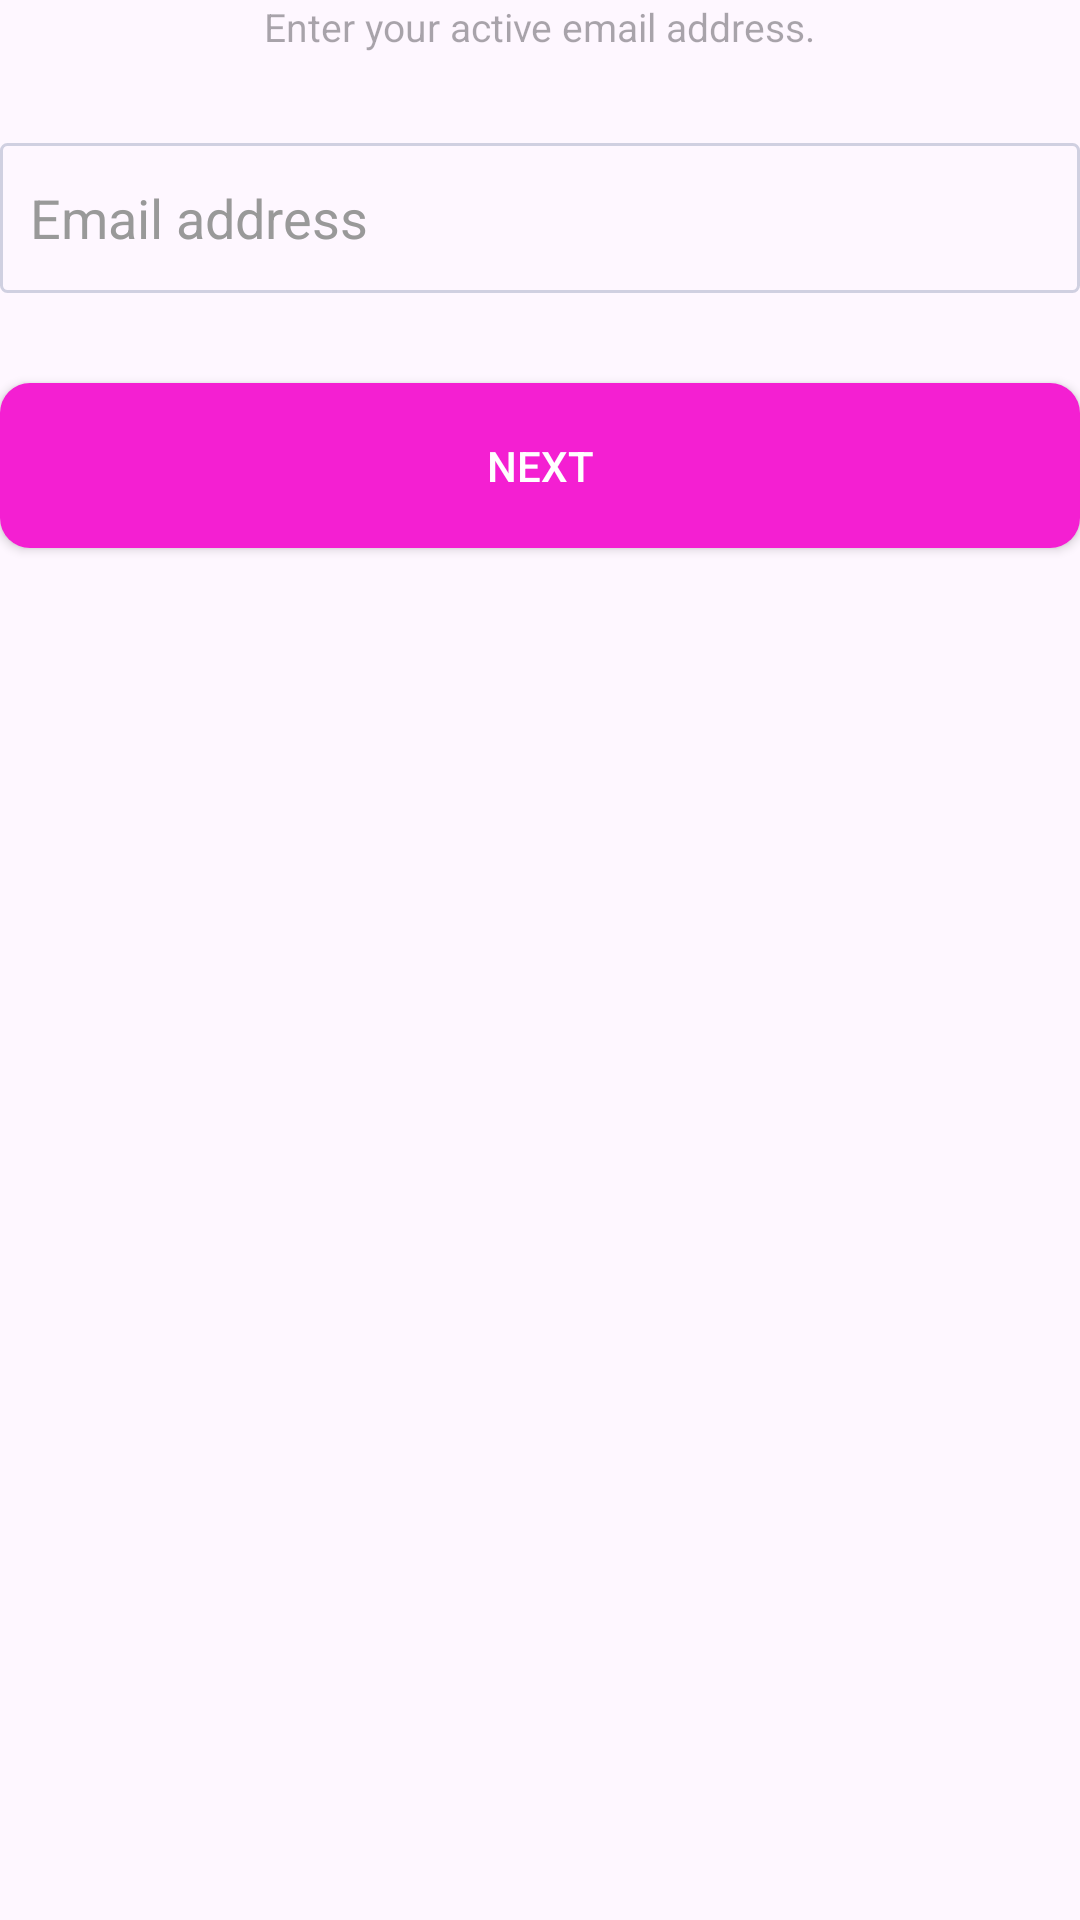

Layout XML and referenced resources for this Android screen:
<!-- AndroidManifest.xml: application theme Theme.Tab -->
<!-- res/layout/forgot_password_email.xml -->
<?xml version="1.0" encoding="utf-8"?>
<androidx.appcompat.widget.LinearLayoutCompat
    xmlns:android="http://schemas.android.com/apk/res/android"
    android:orientation="vertical"
    android:gravity="center_horizontal"
    android:layout_width="match_parent"
    android:layout_height="match_parent">


    <androidx.appcompat.widget.AppCompatTextView
        android:textSize="13sp"
        android:layout_marginBottom="30dp"
        android:hint="Enter your active email address."
        android:layout_width="wrap_content"
        android:layout_height="wrap_content"/>

    <androidx.appcompat.widget.AppCompatTextView
        android:id="@+id/error_msg_email"
        android:textColor="@color/red"
        android:visibility="gone"
        android:layout_marginBottom="10dp"
        android:text="You can't proceed with this field empty!"
        android:layout_width="wrap_content"
        android:layout_height="wrap_content"/>

    <androidx.appcompat.widget.AppCompatEditText
        android:id="@+id/email_address"
        android:textColorHint="@color/hint"
        android:textColor="@color/gray2"
        android:inputType="text"
        android:paddingStart="10dp"
        android:background="@drawable/input_field"
        android:hint="Email address"
        android:layout_width="match_parent"
        android:layout_height="50dp"/>


    <androidx.appcompat.widget.AppCompatButton
        android:id="@+id/next_button"
        android:textColor="@color/white"
        android:layout_gravity="center"
        android:text="Next"
        android:layout_marginTop="30dp"
        android:background="@drawable/button"
        android:layout_width="match_parent"
        android:layout_height="55dp"/>

</androidx.appcompat.widget.LinearLayoutCompat>
<!-- resources referenced by this layout -->
<resources>
  <color name="gray2">#7C7C7C</color>
  <color name="hint">#999999</color>
  <color name="red">#fc0b03</color>
  <color name="white">#FFFFFFFF</color>
  <!-- drawable button (drawable) -->
  <?xml version="1.0" encoding="utf-8"?>
  <shape xmlns:android="http://schemas.android.com/apk/res/android"
      android:shape="rectangle" >
  
      
      <solid
          android:color="@color/txt" >
      </solid>
  
      
  
  
      
      <corners
          android:radius="10dp"   >
      </corners>
  
  </shape>
  <!-- drawable input_field (drawable) -->
  <?xml version="1.0" encoding="utf-8"?>
  <shape xmlns:android="http://schemas.android.com/apk/res/android"
      android:shape="rectangle" >
  
  
      
      <stroke
          android:width="1dp"
          android:color="@color/gray" >
      </stroke>
  
      
      <corners
          android:radius="2dp"   >
      </corners>
  
  </shape>
  <style name="Theme.Tab" parent="Base.Theme.Tab">
          
          <item name="android:navigationBarColor">@android:color/transparent</item>
          <item name="android:statusBarColor">@android:color/transparent</item>
          <item name="android:windowLightStatusBar">?attr/isLightTheme</item>
      </style>
  <color name="txt">#F41FD2</color>
  <color name="gray">#d0d0e1</color>
  <style name="Base.Theme.Tab" parent="Theme.Material3.DayNight.NoActionBar">
          
          
      </style>
</resources>
